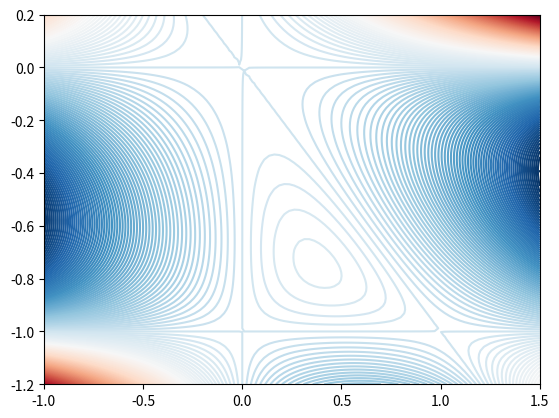

Here is the Python script that generated this plot: (Note: this script raises an exception after producing the figure.)
import numpy as np
from matplotlib import pyplot as plt
from sympy import symbols, Eq, solve

def f(x, y):
    # f(x, y) = (x+y)(xy+xy^2)
    return (x + y) * (x * y + x * y * y)

# https://towardsdatascience.com/hessian-matrix-and-optimization-problems-in-python-3-8-f7cd2a615371
def partial(element, function):
    """
    partial : sympy.core.symbol.Symbol * sympy.core.add.Add -> sympy.core.add.Add
    partial(element, function) Performs partial derivative of a function of several variables is its derivative with respect to one of those variables, with the others held constant. Return partial_diff.
    """
    partial_diff = function.diff(element)

    return partial_diff


def gradient_to_zero(symbols_list, partials):
    """
    gradient_to_zero : List[sympy.core.symbol.Symbol] * List[sympy.core.add.Add] -> Dict[sympy.core.numbers.Float]
    gradient_to_zero(symbols_list, partials) Solve the null equation for each variable, and determine the pair of coordinates of the singular point. Return singular.
    """
    partial_x = Eq(partials[0], 0)
    partial_y = Eq(partials[1], 0)

    sol = solve((partial_x, partial_y), (symbols_list[0], symbols_list[1]))
    print("Singular point is : {0}".format(sol))
    return sol

def get_critical_points():
    """
    Fonction principale.
    """
    x, y = symbols('x y', real=True)
    symbols_list = [x, y]
    function = (x + y) * (x * y + x * y * y)
    partials, partials_second = [], []

    for element in symbols_list:
        partial_diff = partial(element, function)
        partials.append(partial_diff)

    # grad = gradient(partials)
    singular = gradient_to_zero(symbols_list, partials)
    return singular

def gradient(x, y):
    ymy = y * y
    xmy = x * y
    xpy = x + y
    temp = x * ymy + xmy
    return np.array([temp + xpy * (ymy + y), temp + xpy * (2 * xmy + x)])

def hobe_hessian(x, y):
    d2f_dx2 = 2 * y * (y + 1)
    d2f_dy2 = 2 * x * (x + 3 * y + 1)
    d2f_dxdy = x * (4 * y + 2) + y * (3 * y + 2)
    return np.array([[d2f_dx2, d2f_dxdy], [d2f_dxdy, d2f_dy2]])

# plot f(x, y) = (x+y)(xy+xy^2)
x = np.linspace(-1, 1.5, 100)
y = np.linspace(-1.2, 0.2, 100)
X, Y = np.meshgrid(x, y)
Z = f(X, Y)
plt.contour(X, Y, Z, levels=200, cmap="RdBu_r")
plt.show()

# plot 3d f(x, y) = (x+y)(xy+xy^2)
fig = plt.figure()
ax = fig.gca(projection='3d')
ax.plot_surface(X, Y, Z, cmap="RdBu_r")
plt.show()

# plot gradient field
plt.contour(X, Y, Z, levels=200, cmap="RdBu_r")
grad = gradient(X, Y)
plt.quiver(X, Y, grad[0], grad[1], color="red", scale=40)
plt.show()

# get critical_point with sympy
critical_points = get_critical_points()
critical_points = np.array(critical_points, dtype=np.float64)
print(f"Critical points: {critical_points}")
# plot critical points
plt.contour(X, Y, Z, levels=200, cmap="RdBu_r")
plt.scatter(critical_points[:, 0], critical_points[:, 1], color="red")
plt.show()


# plot eigen vectors
for x, y in critical_points:
    plt.contour(X, Y, Z, levels=200, cmap="RdBu_r")
    print(f"Critical point: {x, y}")
    hess = hobe_hessian(x, y)
    print(f"critical point: {np.array([x, y])}, hessian: {hess}")
    eigenvalues, eigenvectors = np.linalg.eig(hess)
    print(f"eigenvalues: {eigenvalues}, eigenvectors: {eigenvectors}")
    if eigenvalues[0] > 0 and eigenvalues[1] > 0:
        print(f"local minimum: {np.array([x, y])}")
        color = "blue"
    elif eigenvalues[0] < 0 and eigenvalues[1] < 0:
        print(f"local maximum: {np.array([x, y])}")
        color = "red"
    else:
        print(f"saddle point: {np.array([x, y])}")
        color = "green"
    for i in range(eigenvectors.shape[1]):
        plt.scatter(x, y, color=color)
        plt.quiver(x, y, eigenvectors[0][i], eigenvectors[1][i], color=color, scale=10)
    plt.show()

# plot eigen vectors
plt.contour(X, Y, Z, levels=200, cmap="RdBu_r")
for x, y in critical_points:
    print(f"Critical point: {x, y}")
    hess = hobe_hessian(x, y)
    print(f"critical point: {np.array([x, y])}, hessian: {hess}")
    eigenvalues, eigenvectors = np.linalg.eig(hess)
    print(f"eigenvalues: {eigenvalues}, eigenvectors: {eigenvectors}")
    if eigenvalues[0] > 0 and eigenvalues[1] > 0:
        print(f"local minimum: {np.array([x, y])}")
        color = "blue"
    elif eigenvalues[0] < 0 and eigenvalues[1] < 0:
        print(f"local maximum: {np.array([x, y])}")
        color = "red"
    else:
        print(f"saddle point: {np.array([x, y])}")
        color = "green"
    for i in range(eigenvectors.shape[1]):
        plt.scatter(x, y, color=color)
        plt.quiver(x, y, eigenvectors[0][i], eigenvectors[1][i], color=color, scale=10)
plt.show()
